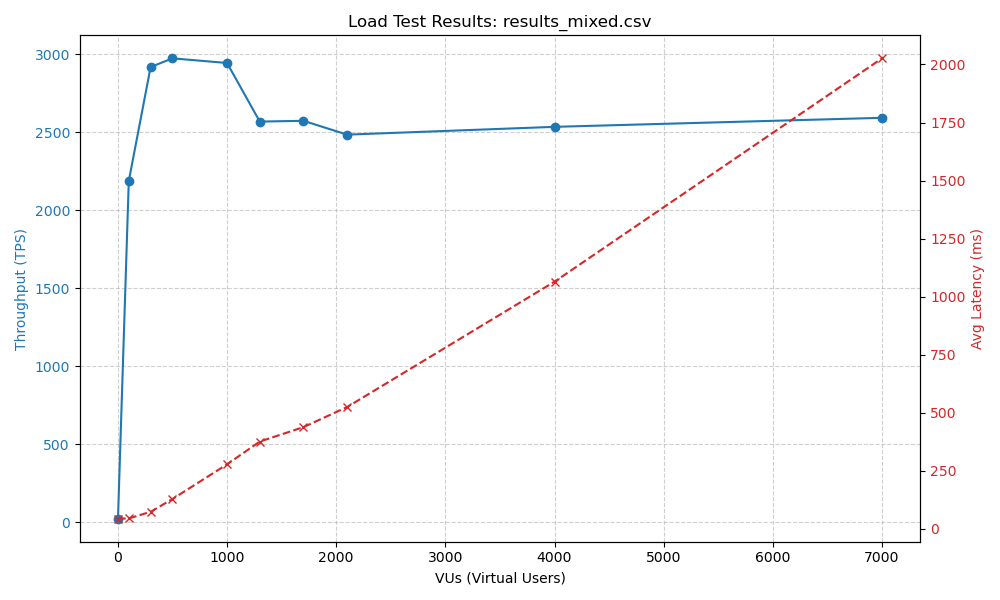

The data file committed next to this chart (first rows):
vus, tps, avg_ms, p50_ms, p90_ms, p95_ms, p99_ms, cpu_core0_max_pct, disk_dev_max_pct
1, 22.88, 43.54, 0, 47.69, 47.87, 0, 3.96, 11.10
100, 2187, 44.72, 0, 47.99, 48.14, 0, 38.46, 39.20
300, 2917, 73.15, 0, 48.04, 51.91, 0, 94.38, 65.60
500, 2973, 128.3, 0, 48, 51.69, 0, 100, 66.80
1000, 2943, 277.7, 0, 48.13, 55.19, 0, 93.10, 67.60
1300, 2567, 375.8, 0, 48.04, 51.97, 0, 92.59, 69.20
1700, 2572, 438, 0, 47.98, 51.68, 0, 80.82, 74.40
2100, 2484, 524.5, 0, 49.01, 61.44, 0, 96.74, 422.8
4000, 2534, 1064, 0, 50.58, 59.9, 0, 98.97, 70.80
7000, 2592, 2026, 0, 51.44, 67.82, 0, 90.36, 65.20
